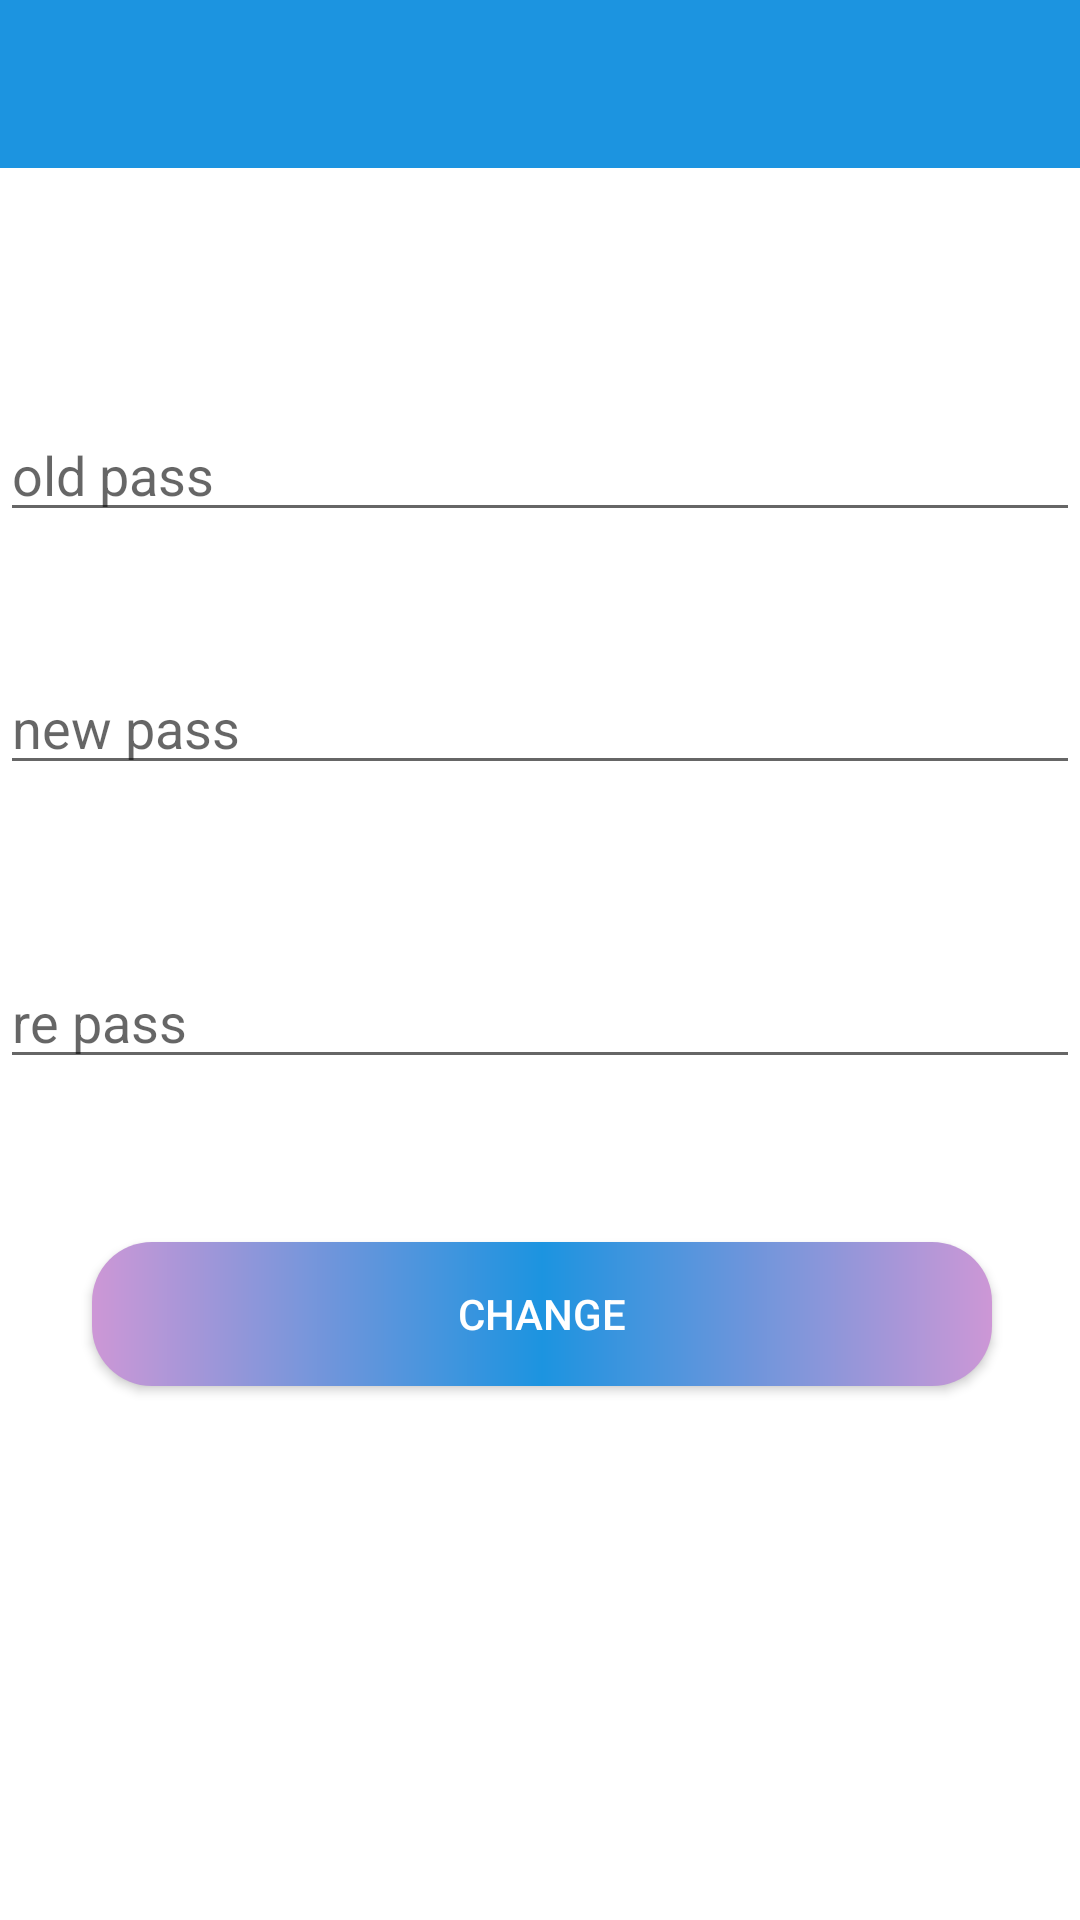

This screen was rendered from an Android layout file. Write that file and the resources it references.
<!-- AndroidManifest.xml: application theme AppTheme -->
<!-- res/layout/changepass.xml -->
<?xml version="1.0" encoding="utf-8"?>
<androidx.constraintlayout.widget.ConstraintLayout xmlns:android="http://schemas.android.com/apk/res/android"
    xmlns:app="http://schemas.android.com/apk/res-auto"
    xmlns:tools="http://schemas.android.com/tools"
    android:layout_width="match_parent"
    android:layout_height="match_parent">

    <androidx.appcompat.widget.Toolbar

        android:id="@+id/toolbar2"
        android:layout_width="match_parent"
        android:layout_height="?attr/actionBarSize"
        android:background="@color/colorAccent"

        app:layout_constraintEnd_toEndOf="parent"
        app:layout_constraintStart_toStartOf="parent"
        app:layout_constraintTop_toTopOf="parent">


        <ImageView
            android:id="@+id/_exitchagepass"
            android:layout_width="40dp"
            android:layout_height="40dp"
            app:srcCompat="@drawable/ic_backmesswhite"
            tools:ignore="VectorDrawableCompat" />
    </androidx.appcompat.widget.Toolbar>

    <EditText
        android:id="@+id/_ioldpass"
        android:layout_width="0dp"
        android:layout_height="wrap_content"
        android:ems="10"
        android:hint="old pass"
        android:inputType="textPassword"
        android:layout_marginTop="80dp"
        app:layout_constraintEnd_toEndOf="parent"
        app:layout_constraintHorizontal_bias="0.0"
        app:layout_constraintStart_toStartOf="parent"
        app:layout_constraintTop_toBottomOf="@+id/toolbar2" />

    <EditText
        android:id="@+id/_inewpass"
        android:layout_width="0dp"
        android:layout_height="wrap_content"
        android:ems="10"
        android:hint="new pass"
        android:inputType="textPassword"
        android:layout_marginTop="43dp"
        app:layout_constraintEnd_toEndOf="parent"
        app:layout_constraintStart_toStartOf="parent"
        app:layout_constraintTop_toBottomOf="@+id/_ioldpass" />

    <EditText
        android:id="@+id/_icfnewpass"
        android:layout_width="0dp"
        android:layout_height="wrap_content"
        android:ems="10"
        android:hint="re pass"
        android:inputType="textPassword"
        app:layout_constraintBottom_toBottomOf="parent"
        app:layout_constraintEnd_toEndOf="parent"
        app:layout_constraintHorizontal_bias="0.0"
        app:layout_constraintStart_toStartOf="parent"
        app:layout_constraintTop_toTopOf="parent"
        app:layout_constraintVertical_bias="0.532" />

    <Button
        android:id="@+id/_bchangepass"
        android:layout_width="wrap_content"
        android:layout_height="wrap_content"
        android:background="@drawable/custombutton4"
        android:text="CHANGE"
        android:textColor="@color/colorwhite"
        android:layout_marginBottom="178dp"
        android:layout_marginStart="56dp"
        android:layout_marginEnd="55dp"
        app:layout_constraintBottom_toBottomOf="parent"
        app:layout_constraintEnd_toEndOf="parent"
        app:layout_constraintStart_toStartOf="parent" />


</androidx.constraintlayout.widget.ConstraintLayout>
<!-- resources referenced by this layout -->
<resources>
  <color name="colorAccent">#1c94e0</color>
  <color name="colorwhite">#FFF</color>
  <!-- drawable custombutton4 (drawable-v21) -->
  <?xml version="1.0" encoding="utf-8"?>
  <ripple xmlns:android="http://schemas.android.com/apk/res/android"
      android:color="?android:colorControlHighlight">
      <item android:drawable="@drawable/custombutton2" />
  </ripple>
  <!-- drawable custombutton2 (drawable) -->
  <?xml version="1.0" encoding="utf-8"?>
  <shape xmlns:android="http://schemas.android.com/apk/res/android">
      <size
          android:width="300dp"
          android:height="40dp"/>
      <gradient android:startColor ="#FFCD97D6"
          android:centerColor="@color/colorAccent"
          android:endColor="#FFCD97D6"/>
      <corners android:radius="20dp"/>
  
  </shape>
</resources>
